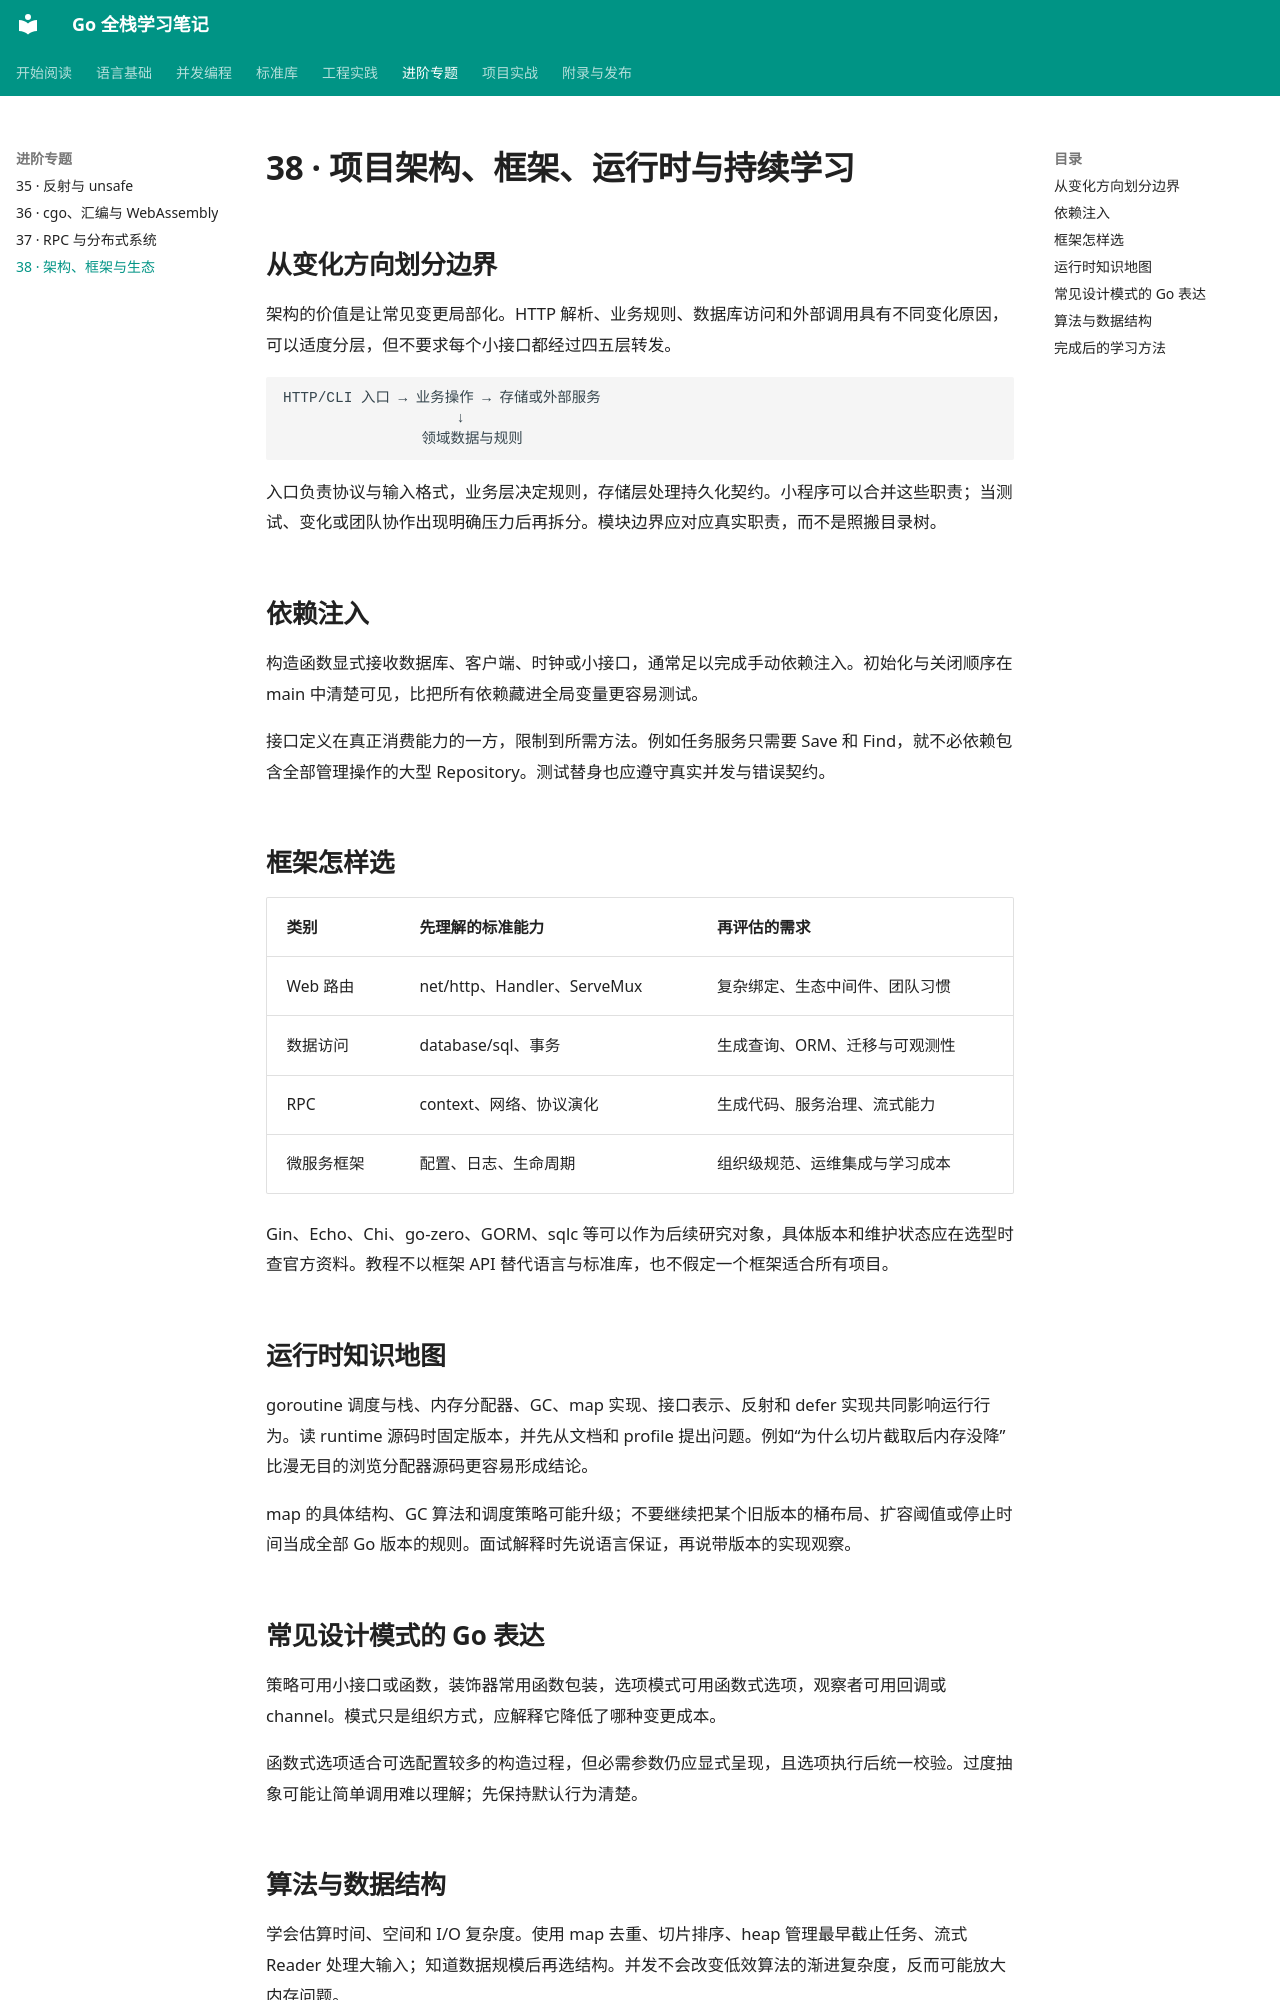

repository: 01reportplus/golang-tutorial · page: advanced/architecture/index.html · generator: mkdocs

# 38 · 项目架构、框架、运行时与持续学习

## 从变化方向划分边界

架构的价值是让常见变更局部化。HTTP 解析、业务规则、数据库访问和外部调用具有不同变化原因，可以适度分层，但不要求每个小接口都经过四五层转发。

```text
HTTP/CLI 入口 → 业务操作 → 存储或外部服务
                    ↓
                领域数据与规则
```

入口负责协议与输入格式，业务层决定规则，存储层处理持久化契约。小程序可以合并这些职责；当测试、变化或团队协作出现明确压力后再拆分。模块边界应对应真实职责，而不是照搬目录树。

## 依赖注入

构造函数显式接收数据库、客户端、时钟或小接口，通常足以完成手动依赖注入。初始化与关闭顺序在 main 中清楚可见，比把所有依赖藏进全局变量更容易测试。

接口定义在真正消费能力的一方，限制到所需方法。例如任务服务只需要 Save 和 Find，就不必依赖包含全部管理操作的大型 Repository。测试替身也应遵守真实并发与错误契约。

## 框架怎样选

| 类别 | 先理解的标准能力 | 再评估的需求 |
| --- | --- | --- |
| Web 路由 | net/http、Handler、ServeMux | 复杂绑定、生态中间件、团队习惯 |
| 数据访问 | database/sql、事务 | 生成查询、ORM、迁移与可观测性 |
| RPC | context、网络、协议演化 | 生成代码、服务治理、流式能力 |
| 微服务框架 | 配置、日志、生命周期 | 组织级规范、运维集成与学习成本 |

Gin、Echo、Chi、go-zero、GORM、sqlc 等可以作为后续研究对象，具体版本和维护状态应在选型时查官方资料。教程不以框架 API 替代语言与标准库，也不假定一个框架适合所有项目。

## 运行时知识地图

goroutine 调度与栈、内存分配器、GC、map 实现、接口表示、反射和 defer 实现共同影响运行行为。读 runtime 源码时固定版本，并先从文档和 profile 提出问题。例如“为什么切片截取后内存没降”比漫无目的浏览分配器源码更容易形成结论。

map 的具体结构、GC 算法和调度策略可能升级；不要继续把某个旧版本的桶布局、扩容阈值或停止时间当成全部 Go 版本的规则。面试解释时先说语言保证，再说带版本的实现观察。

## 常见设计模式的 Go 表达

策略可用小接口或函数，装饰器常用函数包装，选项模式可用函数式选项，观察者可用回调或 channel。模式只是组织方式，应解释它降低了哪种变更成本。

函数式选项适合可选配置较多的构造过程，但必需参数仍应显式呈现，且选项执行后统一校验。过度抽象可能让简单调用难以理解；先保持默认行为清楚。

## 算法与数据结构

学会估算时间、空间和 I/O 复杂度。使用 map 去重、切片排序、heap 管理最早截止任务、流式 Reader 处理大输入；知道数据规模后再选结构。并发不会改变低效算法的渐进复杂度，反而可能放大内存问题。
